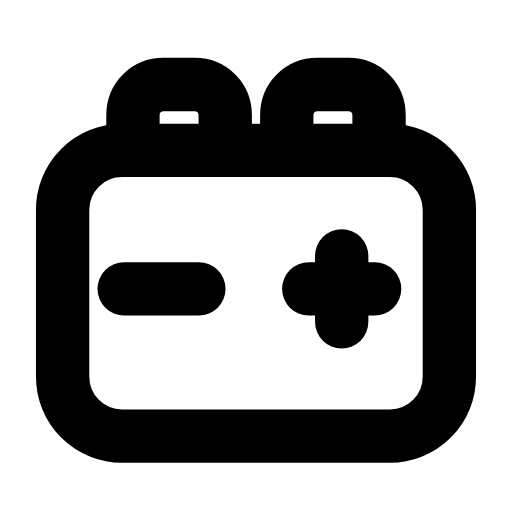
t = 0.00 s
t = 0.30 s: frame unchanged from t = 0.00 s, image omitted
t = 0.57 s: frame unchanged from t = 0.00 s, image omitted
t = 0.83 s: frame unchanged from t = 0.00 s, image omitted
t = 1.15 s: frame unchanged from t = 0.00 s, image omitted
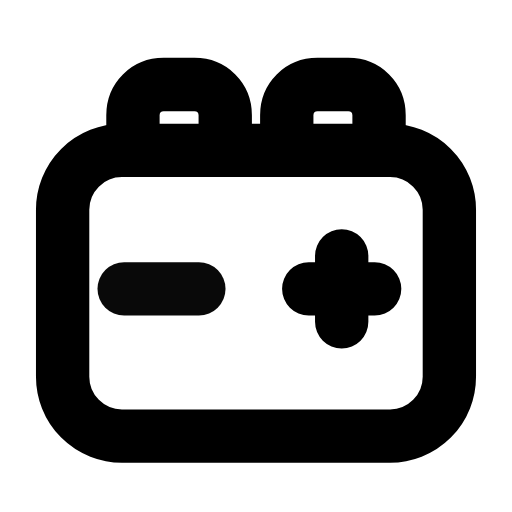
t = 1.42 s

The animated SVG that drew these frames (rendered in a browser with its animation timeline set to each time). Animation: 2 SMIL elements (animate=2); one cycle of 1.70 s, repeats indefinitely.

<svg xmlns="http://www.w3.org/2000/svg" width="24" height="24" viewBox="0 0 24 24" fill="none"><g transform="translate(-0.36 -0.366) scale(1.03)"><rect stroke="currentColor" stroke-width="2.427" stroke-linecap="round" stroke-linejoin="round" fill="none" x="3.2" y="7.2" width="17.6" height="13" rx="2.7"></rect><path stroke="currentColor" stroke-width="2.427" stroke-linecap="round" stroke-linejoin="round" fill="none" d="M6.4 7.2L6.4 5.6C6.4 4.8 7 4.2 7.8 4.2L9.2 4.2C10 4.2 10.6 4.8 10.6 5.6L10.6 7.2"></path><path stroke="currentColor" stroke-width="2.427" stroke-linecap="round" stroke-linejoin="round" fill="none" d="M13.4 7.2L13.4 5.6C13.4 4.8 14 4.2 14.8 4.2L16.2 4.2C17 4.2 17.6 4.8 17.6 5.6L17.6 7.2"></path><line stroke="currentColor" stroke-width="2.427" stroke-linecap="round" stroke-linejoin="round" fill="none" x1="6" y1="13.5" x2="9.4" y2="13.5"><animate attributeName="opacity" values="1;1;0.3;1;1;1;1;0.3;1;1;1" keyTimes="0;0.0675;0.126;0.189;0.45;0.6;0.774;0.816;0.855;0.9;1" dur="1.7s" repeatCount="indefinite" calcMode="spline" keySplines="0.16 1 0.3 1;0.16 1 0.3 1;0.16 1 0.3 1;0.16 1 0.3 1;0.16 1 0.3 1;0.16 1 0.3 1;0.16 1 0.3 1;0.16 1 0.3 1;0.16 1 0.3 1;0.16 1 0.3 1"/></line><path stroke="currentColor" stroke-width="2.427" stroke-linecap="round" stroke-linejoin="round" fill="none" d="M15.9 12L15.9 15M14.4 13.5L17.4 13.5"><animate attributeName="opacity" values="1;1;0.25;1;1;1;1;0.25;1;1;1" keyTimes="0;0.2025;0.27;0.3375;0.45;0.6;0.675;0.72;0.765;0.9;1" dur="1.7s" repeatCount="indefinite" calcMode="spline" keySplines="0.16 1 0.3 1;0.16 1 0.3 1;0.16 1 0.3 1;0.16 1 0.3 1;0.16 1 0.3 1;0.16 1 0.3 1;0.16 1 0.3 1;0.16 1 0.3 1;0.16 1 0.3 1;0.16 1 0.3 1"/></path></g></svg>
